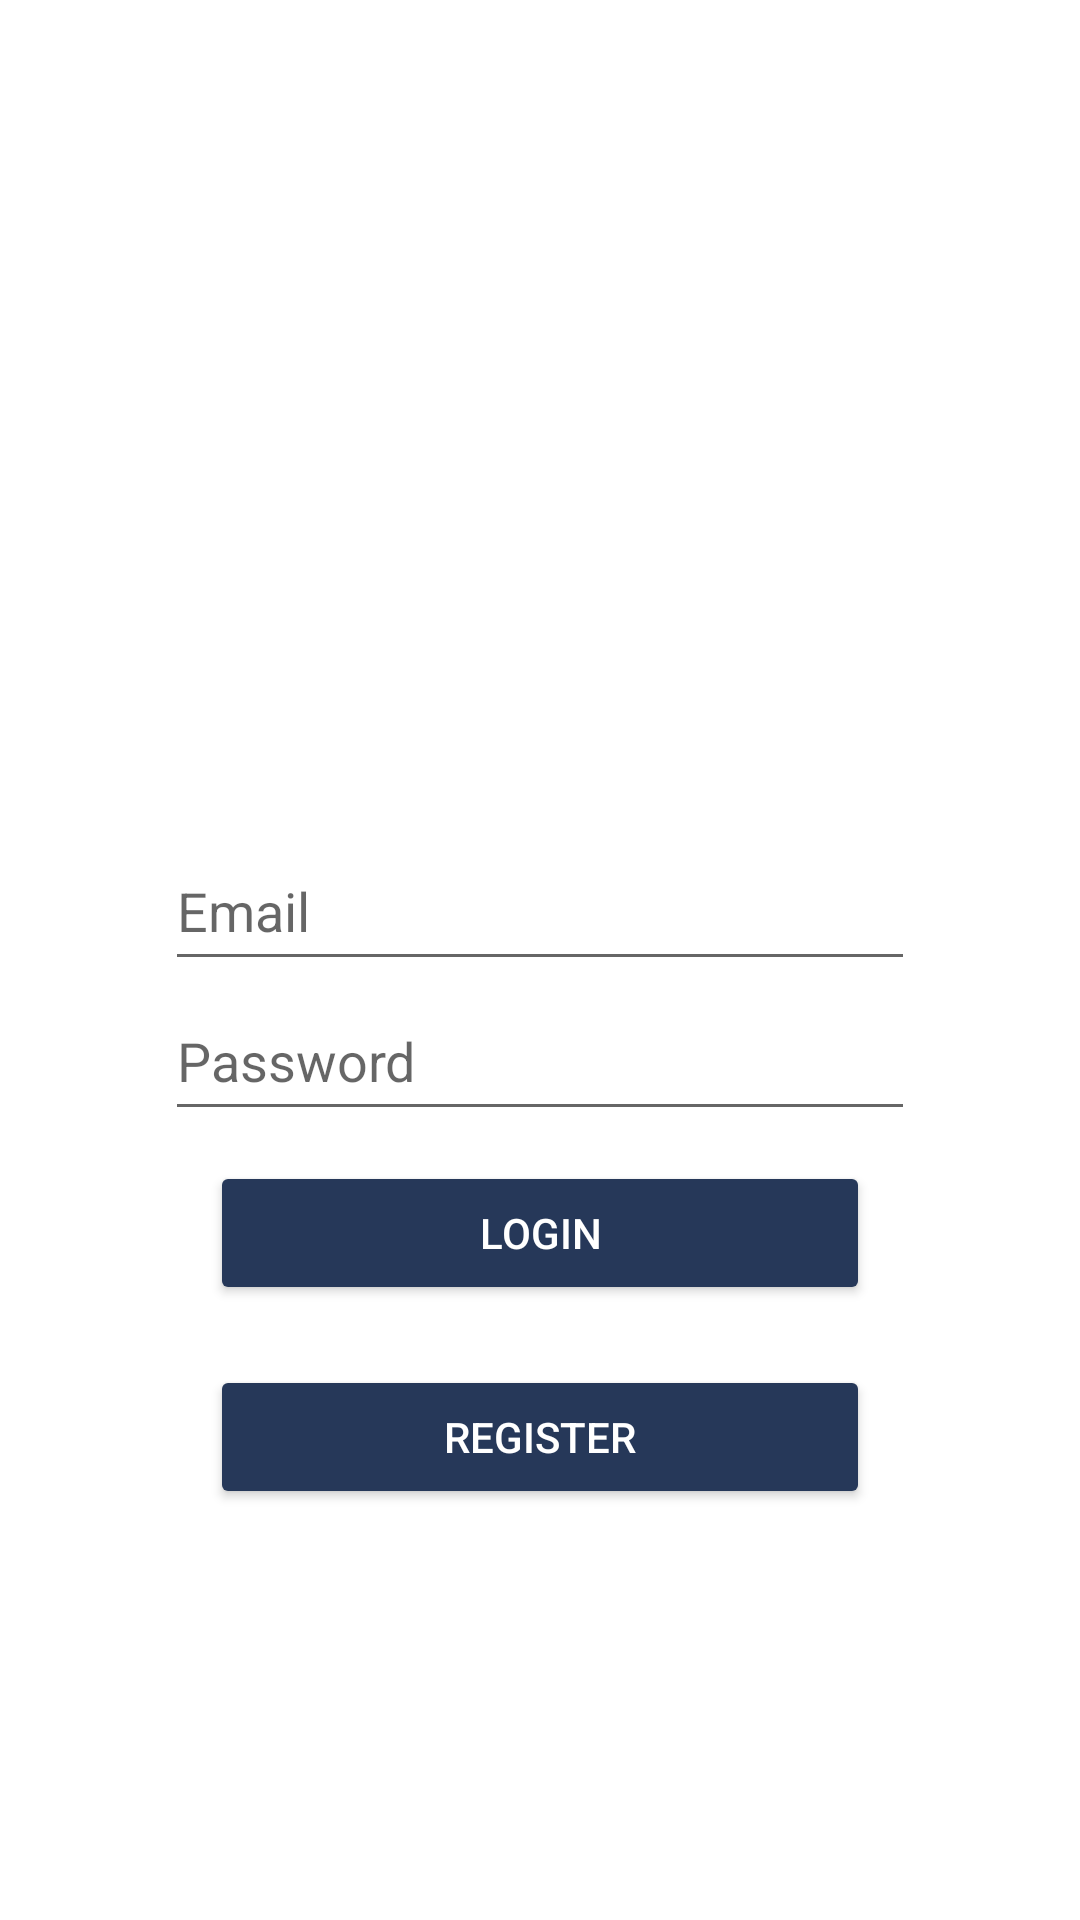

Reconstruct the res/layout file that produces this screen, plus the resources it refers to.
<!-- AndroidManifest.xml: application theme Theme.CobaShared1 -->
<!-- res/layout/activity_login2.xml -->
<?xml version="1.0" encoding="utf-8"?>
<LinearLayout xmlns:android="http://schemas.android.com/apk/res/android"
    xmlns:app="http://schemas.android.com/apk/res-auto"
    xmlns:tools="http://schemas.android.com/tools"
    android:layout_width="match_parent"
    android:layout_height="match_parent"
    tools:context=".LoginActivity"
    android:orientation="vertical"
    android:gravity="center"
    android:layout_marginBottom="20dp">
  <ImageView
      android:layout_width="150dp"
      android:layout_height="150dp"
      android:src="@drawable/logo"/>
  <EditText
      style="@style/EditTextLogin"
      android:id="@+id/EditUsernameLogin"
      android:hint="Email"
      android:inputType="textEmailAddress"/>
  <EditText
      style="@style/EditTextLogin"
      android:id="@+id/EditPasswordLogin"
      android:hint="Password"
      android:inputType="textPassword"/>
  <Button
      android:id="@+id/btnLogin"
      style="@style/BtnLogin"
      android:text="Login"
      android:backgroundTint="@color/Navy"/>
  <Button
      android:id="@+id/btnregister"
      style="@style/BtnLogin"
      android:text="Register"
      android:backgroundTint="@color/Navy"/>
</LinearLayout>
<!-- resources referenced by this layout -->
<resources>
  <color name="Navy">#263859</color>
  <style name="BtnLogin">
          <item name="android:layout_width">220dp</item>
          <item name="android:layout_height">wrap_content</item>
          <item name="android:textColor">@color/white</item>
          <item name="android:layout_margin">10dp</item>
          <item name="backgroundTint">@color/Navy</item>
      </style>
  <style name="EditTextLogin">
          <item name="android:layout_height">50dp</item>
          <item name="android:layout_width">250dp</item>
          <item name="android:drawablePadding">10dp</item>
          <item name="android:textColor">@color/black</item>
      </style>
  <style name="Theme.CobaShared1" parent="Theme.MaterialComponents.DayNight.DarkActionBar">
          
          <item name="colorPrimary">@color/purple_500</item>
          <item name="colorPrimaryVariant">@color/purple_700</item>
          <item name="colorOnPrimary">@color/white</item>
          
          <item name="colorSecondary">@color/teal_200</item>
          <item name="colorSecondaryVariant">@color/teal_700</item>
          <item name="colorOnSecondary">@color/black</item>
          
          <item name="android:statusBarColor">?attr/colorPrimaryVariant</item>
          
      </style>
  <color name="white">#FFFFFFFF</color>
  <color name="black">#FF000000</color>
  <color name="purple_500">#FF6200EE</color>
  <color name="purple_700">#FF3700B3</color>
  <color name="teal_200">#FF03DAC5</color>
  <color name="teal_700">#FF018786</color>
</resources>
